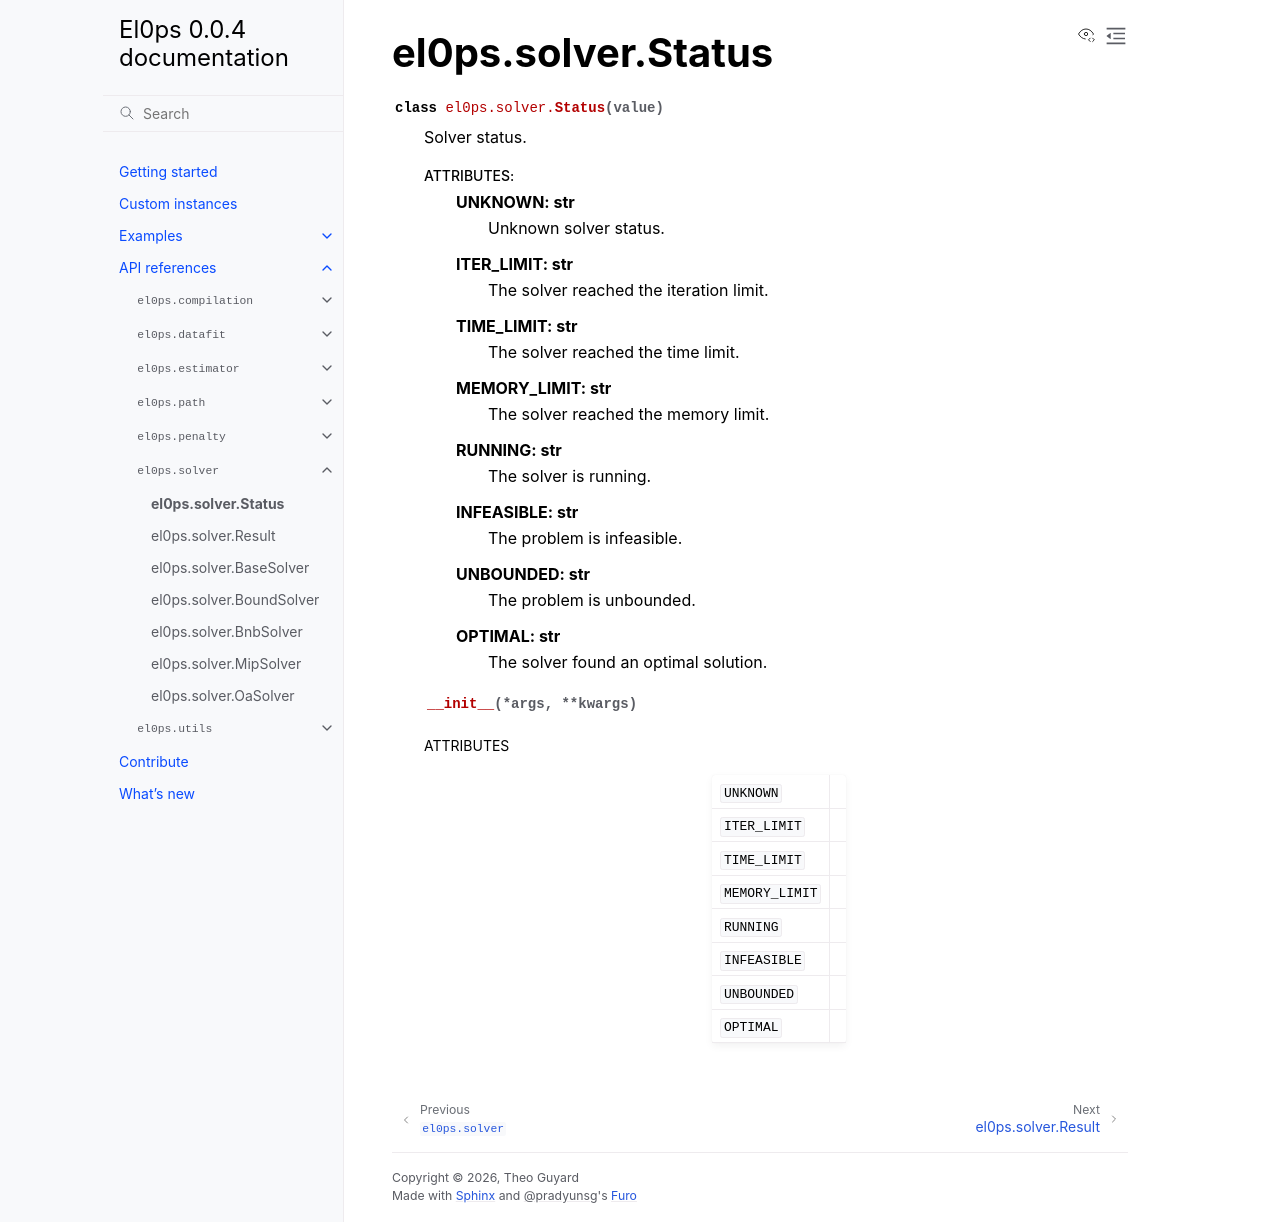

repository: TheoGuyard/El0ps · page: html/api/generated/el0ps.solver.Status.html · generator: sphinx

el0ps.solver.Status
===================

.. currentmodule:: el0ps.solver

.. autoclass:: Status

   
   .. automethod:: __init__

   
   

   
   
   .. rubric:: Attributes

   .. autosummary::
   
      ~Status.UNKNOWN
      ~Status.ITER_LIMIT
      ~Status.TIME_LIMIT
      ~Status.MEMORY_LIMIT
      ~Status.RUNNING
      ~Status.INFEASIBLE
      ~Status.UNBOUNDED
      ~Status.OPTIMAL
   
   
